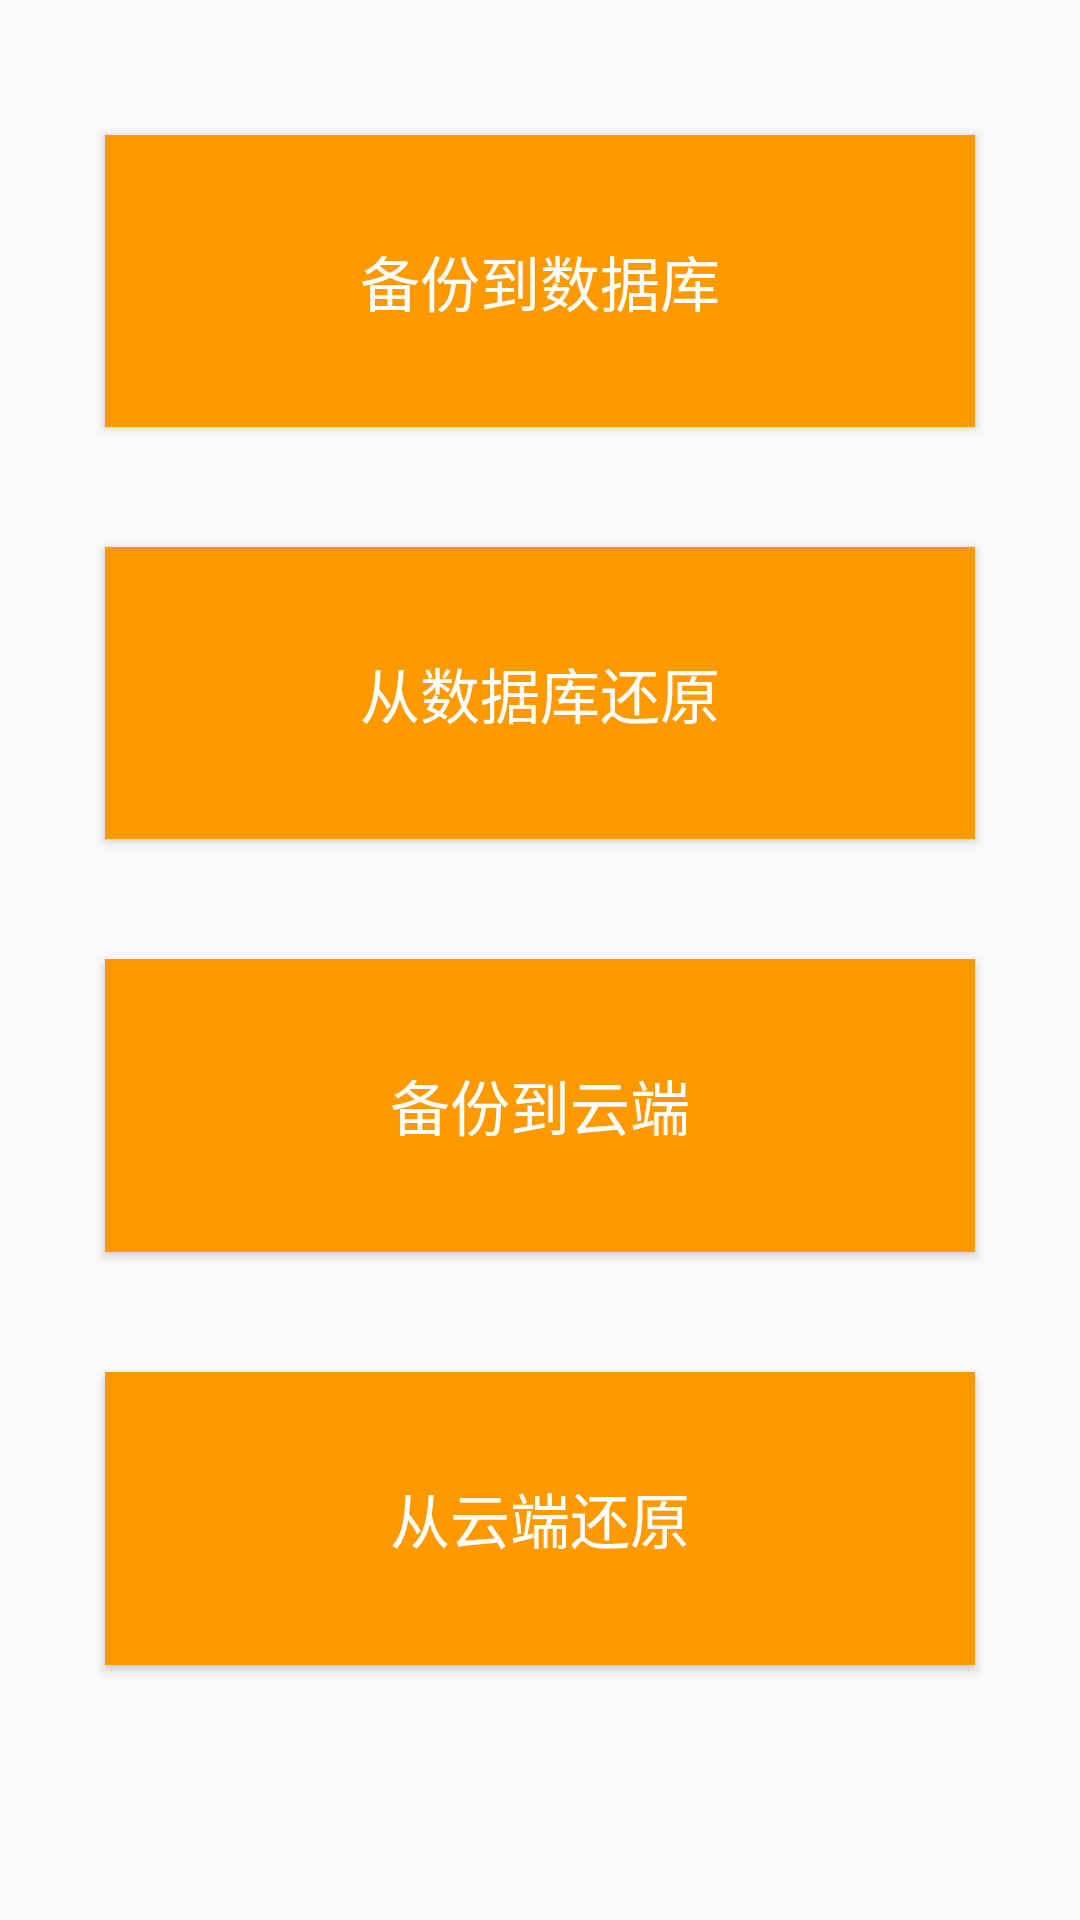

Layout XML and referenced resources for this Android screen:
<!-- AndroidManifest.xml: application theme AppTheme -->
<!-- res/layout/fragment_export.xml -->
<?xml version="1.0" encoding="utf-8"?>
<FrameLayout xmlns:android="http://schemas.android.com/apk/res/android"
    xmlns:tools="http://schemas.android.com/tools"
    android:layout_width="match_parent"
    android:layout_height="match_parent"
    xmlns:app="http://schemas.android.com/apk/res-auto"
    tools:context=".ExportFragment"
    android:layout_gravity="center">

    <LinearLayout
        android:layout_width="match_parent"
        android:layout_height="match_parent"
        android:orientation="vertical"
        android:layout_margin="15dp">

        <View
            android:layout_width="match_parent"
            android:layout_height="10dp"/>

        <Button
            android:id="@+id/btn_toSql"
            android:text="备份到数据库"
            android:layout_width="match_parent"
            android:layout_height="0dp"
            android:layout_weight="1"
            android:layout_margin="20dp"
            android:textSize="20sp"
            android:foreground="?android:attr/selectableItemBackground"
            android:background="@color/colorPrimary"
            android:textColor="@color/colorWhite"/>

        <Button
            android:id="@+id/btn_fromSql"
            android:text="从数据库还原"
            android:layout_width="match_parent"
            android:layout_height="0dp"
            android:layout_weight="1"
            android:layout_margin="20dp"
            android:textSize="20sp"
            android:foreground="?android:attr/selectableItemBackground"
            android:background="@color/colorPrimary"
            android:textColor="@color/colorWhite" />

        <Button
            android:id="@+id/btn_toCloud"
            android:text="备份到云端"
            android:layout_width="match_parent"
            android:layout_height="0dp"
            android:layout_weight="1"
            android:layout_margin="20dp"
            android:textSize="20sp"
            android:foreground="?android:attr/selectableItemBackground"
            android:background="@color/colorPrimary"
            android:textColor="@color/colorWhite" />

        <Button
            android:id="@+id/btn_fromCloud"
            android:text="从云端还原"
            android:layout_width="match_parent"
            android:layout_height="0dp"
            android:layout_weight="1"
            android:layout_margin="20dp"
            android:textSize="20sp"
            android:foreground="?android:attr/selectableItemBackground"
            android:background="@color/colorPrimary"
            android:textColor="@color/colorWhite" />

        <View
            android:layout_width="match_parent"
            android:layout_height="50dp"/>

    </LinearLayout>

</FrameLayout>
<!-- resources referenced by this layout -->
<resources>
  <color name="colorPrimary">#FF9900</color>
  <color name="colorWhite">#FFFFFF</color>
  <style name="AppTheme" parent="Theme.AppCompat.Light.DarkActionBar">
          
          <item name="colorPrimary">@color/colorPrimary</item>
          <item name="colorPrimaryDark">@color/colorPrimaryDark</item>
          <item name="colorAccent">@color/colorAccent</item>
      </style>
  <color name="colorPrimaryDark">#CD853F</color>
  <color name="colorAccent">#FF6347</color>
</resources>
